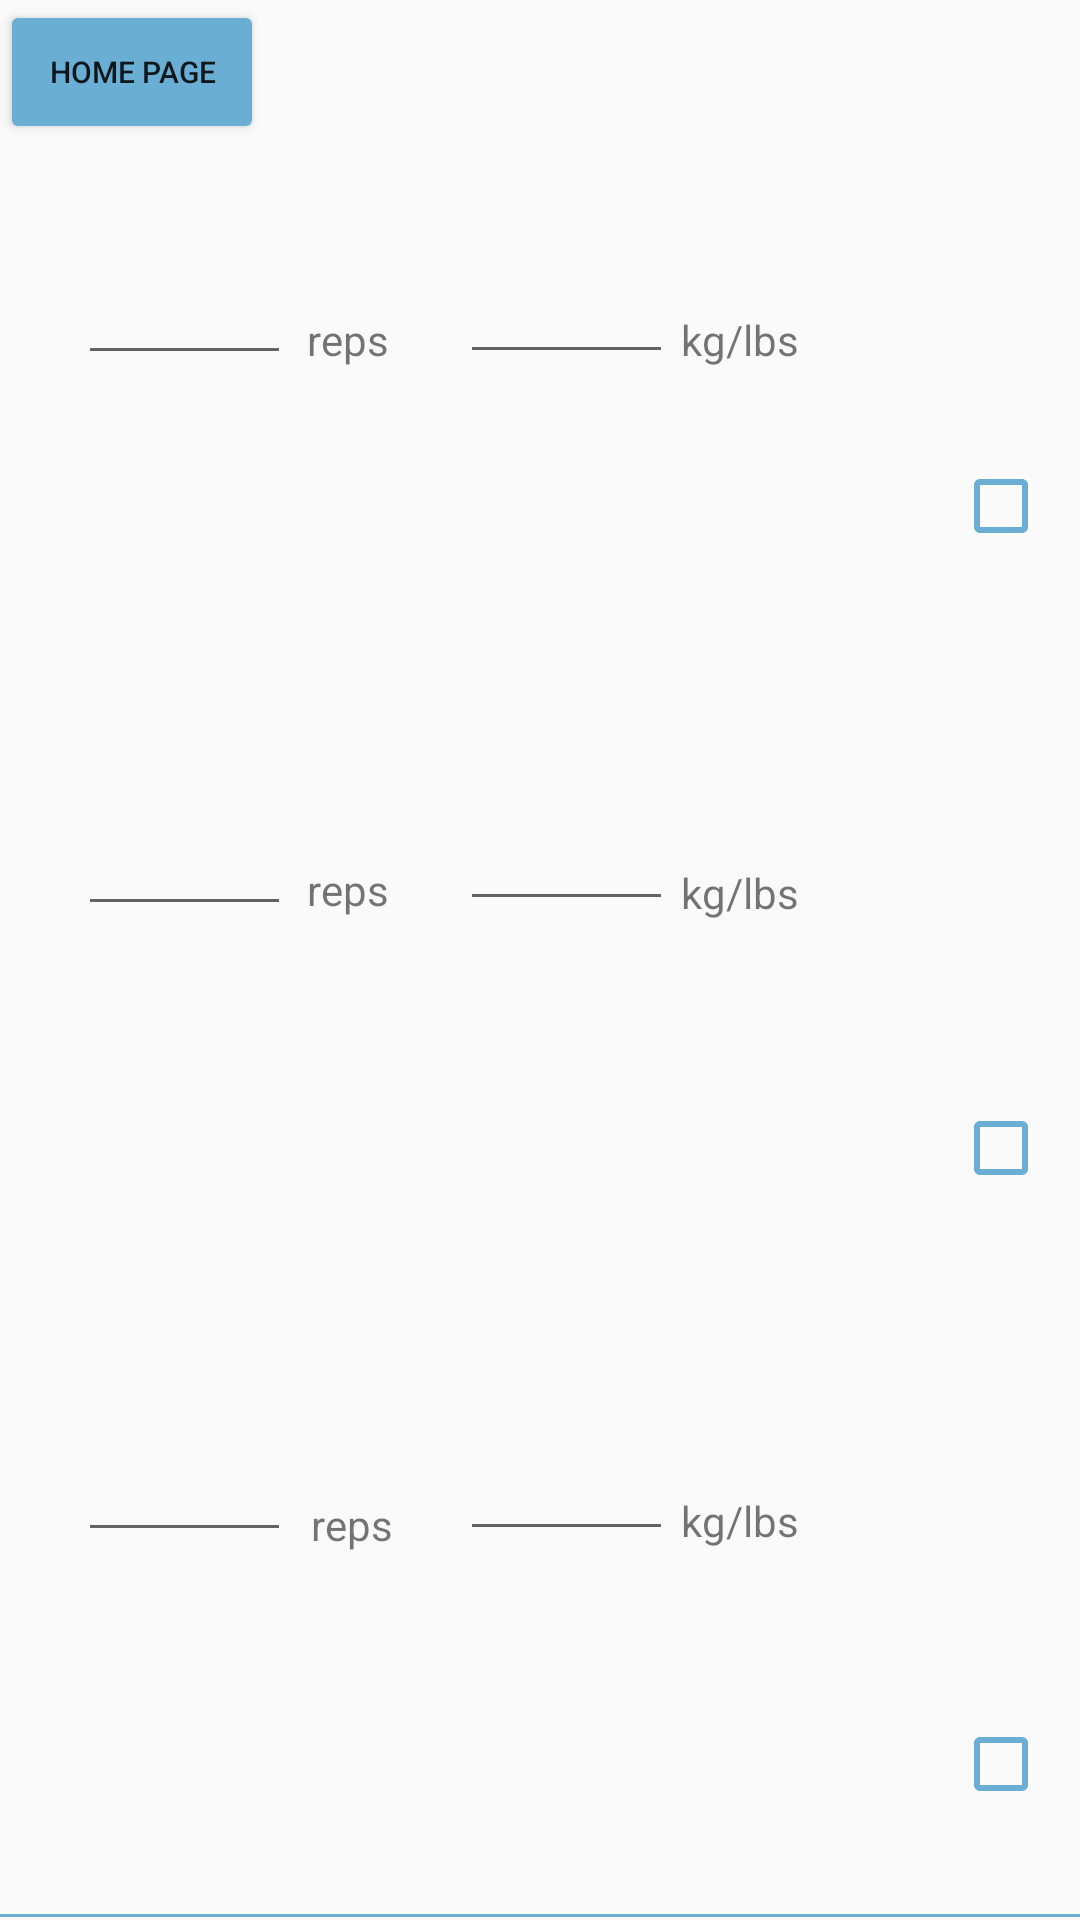

Layout XML and referenced resources for this Android screen:
<!-- AndroidManifest.xml: application theme Theme.FiTimer -->
<!-- res/layout/activity_pushups.xml -->
<?xml version="1.0" encoding="utf-8"?>
<android.support.constraint.ConstraintLayout xmlns:android="http://schemas.android.com/apk/res/android"
    xmlns:app="http://schemas.android.com/apk/res-auto"
    xmlns:tools="http://schemas.android.com/tools"
    android:layout_width="match_parent"
    android:layout_height="match_parent"
    tools:context=".squats">

    <View
        android:id="@+id/view3"
        android:layout_width="wrap_content"
        android:layout_height="wrap_content"
        android:background="@drawable/border"
        app:layout_constraintBottom_toBottomOf="parent"
        app:layout_constraintEnd_toEndOf="parent"
        app:layout_constraintHorizontal_bias="0.5"
        app:layout_constraintStart_toStartOf="parent"
        app:layout_constraintTop_toTopOf="parent"
        app:layout_constraintVertical_bias="1.0" />


    <TextView
        android:id="@+id/textView7"
        android:layout_width="wrap_content"
        android:layout_height="wrap_content"
        android:text="reps"
        app:layout_constraintBottom_toBottomOf="parent"
        app:layout_constraintEnd_toEndOf="parent"
        app:layout_constraintHorizontal_bias="0.312"
        app:layout_constraintStart_toStartOf="parent"
        app:layout_constraintTop_toTopOf="parent"
        app:layout_constraintVertical_bias="0.803" />

    <EditText
        android:id="@+id/editTextNumber5"
        android:layout_width="71dp"
        android:layout_height="41dp"
        android:ems="10"
        android:inputType="number"
        app:layout_constraintBottom_toBottomOf="parent"
        app:layout_constraintEnd_toEndOf="parent"
        app:layout_constraintHorizontal_bias="0.09"
        app:layout_constraintStart_toStartOf="parent"
        app:layout_constraintTop_toTopOf="parent"
        app:layout_constraintVertical_bias="0.795" />

    <CheckBox
        android:id="@+id/checkBox3"
        android:layout_width="wrap_content"
        android:layout_height="wrap_content"
        android:buttonTint="#6BAED4"
        app:layout_constraintBottom_toBottomOf="parent"
        app:layout_constraintEnd_toEndOf="parent"
        app:layout_constraintHorizontal_bias="0.969"
        app:layout_constraintStart_toStartOf="parent"
        app:layout_constraintTop_toTopOf="parent"
        app:layout_constraintVertical_bias="0.941" />

    <View
        android:id="@+id/view2"
        android:layout_width="wrap_content"
        android:layout_height="wrap_content"
        android:background="@drawable/border"
        app:layout_constraintBottom_toBottomOf="parent"
        app:layout_constraintEnd_toEndOf="parent"
        app:layout_constraintHorizontal_bias="0.5"
        app:layout_constraintStart_toStartOf="parent"
        app:layout_constraintTop_toBottomOf="@+id/button6"
        app:layout_constraintVertical_bias="0.504" />

    <EditText
        android:id="@+id/editTextNumber4"
        android:layout_width="71dp"
        android:layout_height="40dp"
        android:ems="10"
        android:inputType="number"
        app:layout_constraintBottom_toBottomOf="parent"
        app:layout_constraintEnd_toEndOf="parent"
        app:layout_constraintHorizontal_bias="0.53"
        app:layout_constraintStart_toStartOf="parent"
        app:layout_constraintTop_toTopOf="parent"
        app:layout_constraintVertical_bias="0.445" />

    <EditText
        android:id="@+id/editTextNumber6"
        android:layout_width="71dp"
        android:layout_height="40dp"
        android:ems="10"
        android:inputType="number"
        app:layout_constraintBottom_toBottomOf="parent"
        app:layout_constraintEnd_toEndOf="parent"
        app:layout_constraintHorizontal_bias="0.53"
        app:layout_constraintStart_toStartOf="parent"
        app:layout_constraintTop_toTopOf="parent"
        app:layout_constraintVertical_bias="0.795" />

    <TextView
        android:id="@+id/textView5"
        android:layout_width="wrap_content"
        android:layout_height="wrap_content"
        android:text="reps"
        app:layout_constraintBottom_toBottomOf="parent"
        app:layout_constraintEnd_toEndOf="parent"
        app:layout_constraintHorizontal_bias="0.308"
        app:layout_constraintStart_toStartOf="parent"
        app:layout_constraintTop_toTopOf="parent"
        app:layout_constraintVertical_bias="0.462" />

    <EditText
        android:id="@+id/editTextNumber3"
        android:layout_width="71dp"
        android:layout_height="41dp"
        android:ems="10"
        android:inputType="number"
        app:layout_constraintBottom_toBottomOf="parent"
        app:layout_constraintEnd_toEndOf="parent"
        app:layout_constraintHorizontal_bias="0.09"
        app:layout_constraintStart_toStartOf="parent"
        app:layout_constraintTop_toTopOf="parent"
        app:layout_constraintVertical_bias="0.447" />

    <View
        android:id="@+id/view"
        android:layout_width="wrap_content"
        android:layout_height="wrap_content"
        android:background="@drawable/border"
        android:backgroundTint="#6BAED4"
        android:foregroundTint="#000000"
        tools:layout_editor_absoluteX="0dp"
        tools:layout_editor_absoluteY="0dp" />

    <TextView
        android:id="@+id/textView4"
        android:layout_width="wrap_content"
        android:layout_height="wrap_content"
        android:text="kg/lbs"
        app:layout_constraintBottom_toBottomOf="parent"
        app:layout_constraintEnd_toEndOf="parent"
        app:layout_constraintHorizontal_bias="0.708"
        app:layout_constraintStart_toStartOf="parent"
        app:layout_constraintTop_toTopOf="parent"
        app:layout_constraintVertical_bias="0.167" />

    <TextView
        android:id="@+id/textView6"
        android:layout_width="wrap_content"
        android:layout_height="wrap_content"
        android:text="kg/lbs"
        app:layout_constraintBottom_toBottomOf="parent"
        app:layout_constraintEnd_toEndOf="parent"
        app:layout_constraintHorizontal_bias="0.708"
        app:layout_constraintStart_toStartOf="parent"
        app:layout_constraintTop_toTopOf="parent"
        app:layout_constraintVertical_bias="0.464" />

    <TextView
        android:id="@+id/textView8"
        android:layout_width="wrap_content"
        android:layout_height="wrap_content"
        android:text="kg/lbs"
        app:layout_constraintBottom_toBottomOf="parent"
        app:layout_constraintEnd_toEndOf="parent"
        app:layout_constraintHorizontal_bias="0.708"
        app:layout_constraintStart_toStartOf="parent"
        app:layout_constraintTop_toTopOf="parent"
        app:layout_constraintVertical_bias="0.801" />

    <Button
        android:id="@+id/button6"
        android:layout_width="wrap_content"
        android:layout_height="wrap_content"
        android:backgroundTint="#6BAED4"
        android:text="Home page"
        android:textAlignment="gravity"
        android:textSize="10sp"
        app:layout_constraintBottom_toBottomOf="parent"
        app:layout_constraintEnd_toEndOf="parent"
        app:layout_constraintHorizontal_bias="0.0"
        app:layout_constraintStart_toStartOf="parent"
        app:layout_constraintTop_toTopOf="parent"
        app:layout_constraintVertical_bias="0.0" />

    <CheckBox
        android:id="@+id/checkBox"
        android:layout_width="wrap_content"
        android:layout_height="wrap_content"
        android:buttonTint="#6BAED4"
        app:layout_constraintBottom_toBottomOf="parent"
        app:layout_constraintEnd_toEndOf="parent"
        app:layout_constraintHorizontal_bias="0.969"
        app:layout_constraintStart_toStartOf="parent"
        app:layout_constraintTop_toTopOf="parent"
        app:layout_constraintVertical_bias="0.251" />

    <CheckBox
        android:id="@+id/checkBox2"
        android:layout_width="wrap_content"
        android:layout_height="wrap_content"
        android:buttonTint="#6BAED4"
        app:layout_constraintBottom_toBottomOf="parent"
        app:layout_constraintEnd_toEndOf="parent"
        app:layout_constraintHorizontal_bias="0.969"
        app:layout_constraintStart_toStartOf="parent"
        app:layout_constraintTop_toTopOf="parent"
        app:layout_constraintVertical_bias="0.603" />

    <EditText
        android:id="@+id/editTextNumber"
        android:layout_width="71dp"
        android:layout_height="41dp"
        android:ems="10"
        android:inputType="number"
        app:layout_constraintBottom_toBottomOf="parent"
        app:layout_constraintEnd_toEndOf="parent"
        app:layout_constraintHorizontal_bias="0.09"
        app:layout_constraintStart_toStartOf="parent"
        app:layout_constraintTop_toTopOf="parent"
        app:layout_constraintVertical_bias="0.14" />

    <EditText
        android:id="@+id/editTextNumber2"
        android:layout_width="71dp"
        android:layout_height="40dp"
        android:ems="10"
        android:inputType="number"
        app:layout_constraintBottom_toBottomOf="parent"
        app:layout_constraintEnd_toEndOf="parent"
        app:layout_constraintHorizontal_bias="0.53"
        app:layout_constraintStart_toStartOf="parent"
        app:layout_constraintTop_toTopOf="parent"
        app:layout_constraintVertical_bias="0.141" />

    <TextView
        android:id="@+id/textView3"
        android:layout_width="wrap_content"
        android:layout_height="wrap_content"
        android:text="reps"
        app:layout_constraintBottom_toBottomOf="parent"
        app:layout_constraintEnd_toEndOf="parent"
        app:layout_constraintHorizontal_bias="0.308"
        app:layout_constraintStart_toStartOf="parent"
        app:layout_constraintTop_toTopOf="parent"
        app:layout_constraintVertical_bias="0.167" />

</android.support.constraint.ConstraintLayout>
<!-- resources referenced by this layout -->
<resources>
  <!-- drawable border (drawable) -->
  <?xml version="1.0" encoding="utf-8"?>
  <layer-list xmlns:android="http://schemas.android.com/apk/res/android" >
      <item
          android:bottom="1dp"
          android:left="-2dp"
          android:right="-2dp"
          android:top="-2dp">
          <shape android:shape="rectangle" >
              <stroke
                  android:width="1dp"
                  android:color="#6BAED4" />
  
              <solid android:color="#00FFFFFF" />
  
              <padding android:left="10dp"
                  android:right="10dp"
                  android:top="10dp"
                  android:bottom="10dp" />
          </shape>
      </item>
  
  </layer-list>
  <style name="Theme.FiTimer" parent="Theme.AppCompat.Light.DarkActionBar">
          
          <item name="colorPrimary">@color/purple_500</item>
          <item name="colorPrimaryDark">@color/purple_700</item>
          <item name="colorAccent">@color/teal_200</item>
          
      </style>
  <!-- not gathered from this repository: default colours our renderer supplied (Android Studio template values) -->
  <color name="purple_500">#FF6200EE</color>
  <color name="purple_700">#FF3700B3</color>
  <color name="teal_200">#FF03DAC5</color>
</resources>
